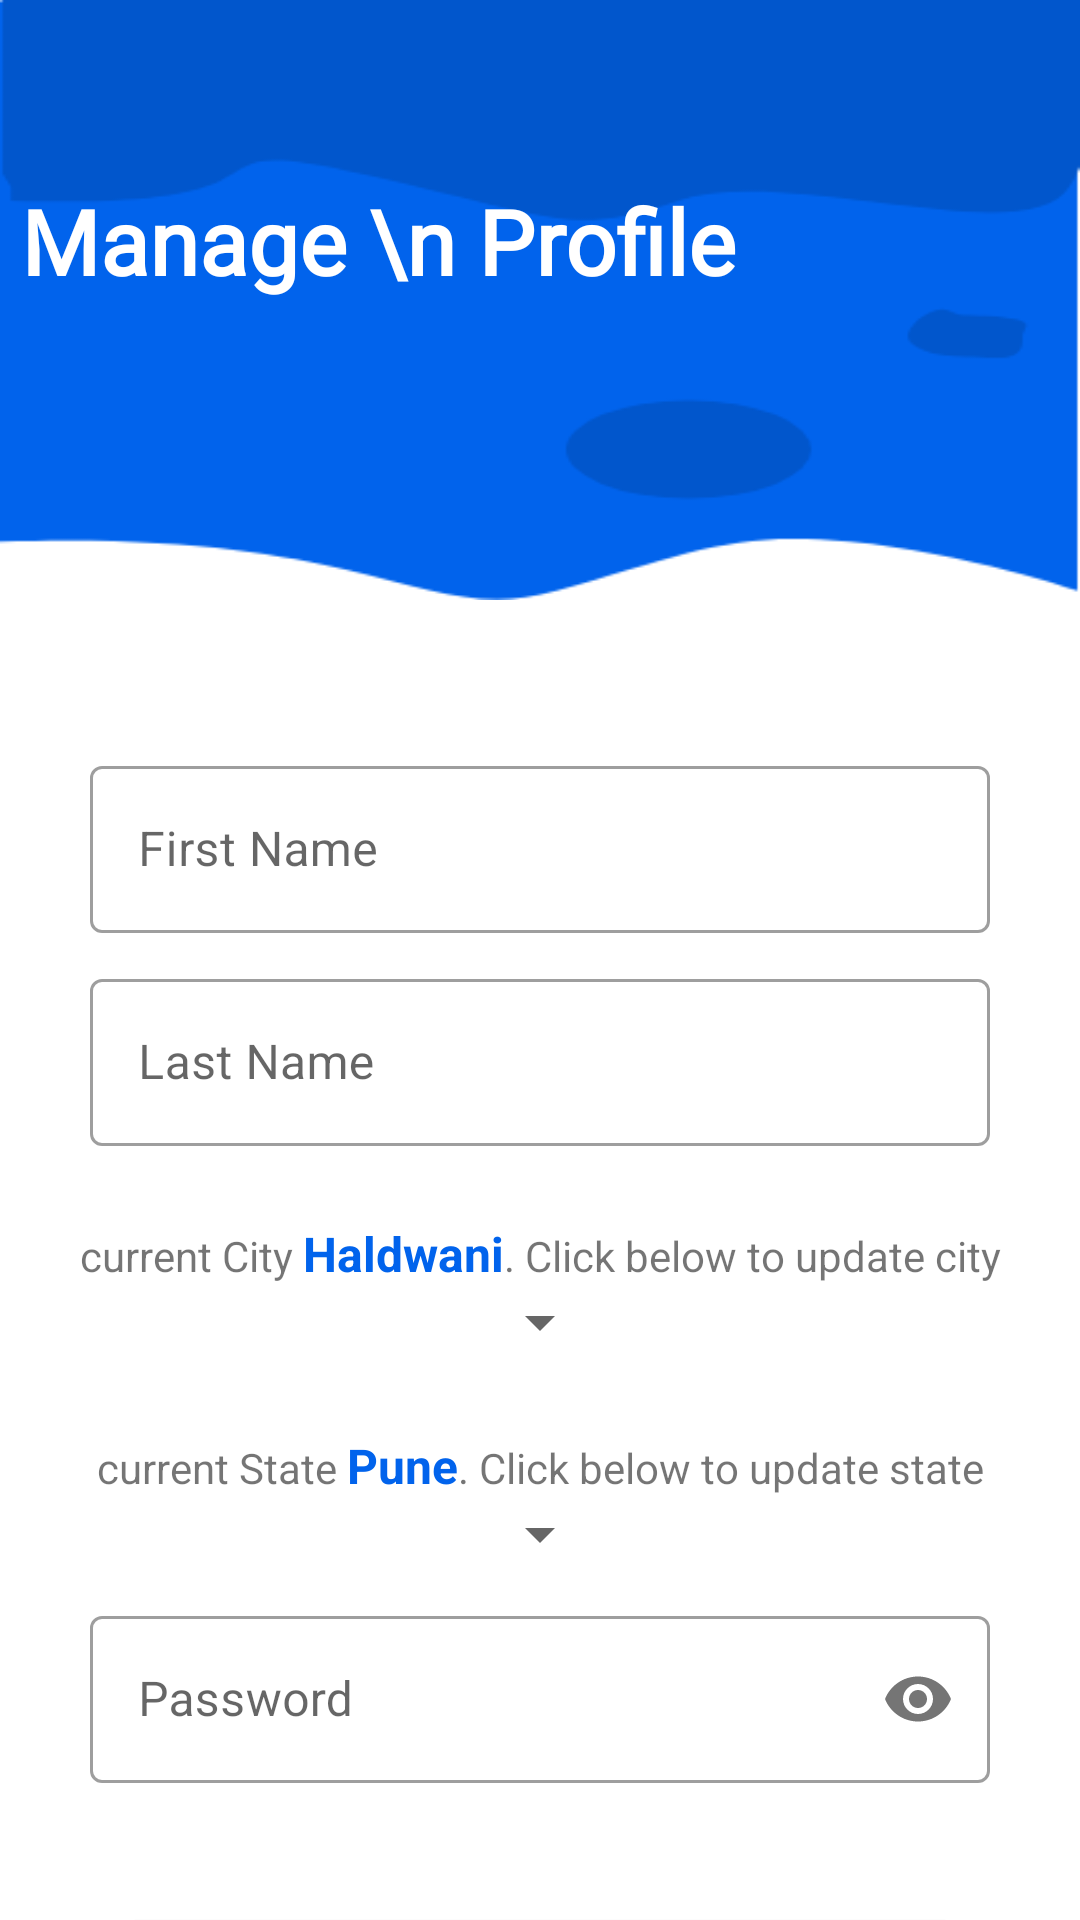

Here is an Android app screen rendered from its layout file. Give the layout XML and the strings, colors and styles it references.
<!-- AndroidManifest.xml: application theme Theme.InstaRupee -->
<!-- res/layout/activity_manage_profile.xml -->
<?xml version="1.0" encoding="utf-8"?>
<androidx.constraintlayout.widget.ConstraintLayout xmlns:android="http://schemas.android.com/apk/res/android"
    xmlns:app="http://schemas.android.com/apk/res-auto"
    xmlns:tools="http://schemas.android.com/tools"
    android:layout_width="match_parent"
    android:layout_height="match_parent"
    tools:context=".ManageProfileActivity">

    <androidx.core.widget.NestedScrollView
        android:layout_width="match_parent"
        android:layout_height="match_parent"
        app:layout_constraintBottom_toBottomOf="parent"
        app:layout_constraintEnd_toEndOf="parent"
        app:layout_constraintStart_toStartOf="parent"
        app:layout_constraintTop_toTopOf="parent">

        <androidx.constraintlayout.widget.ConstraintLayout
            android:layout_width="match_parent"
            android:layout_height="wrap_content">

            <View
                android:id="@+id/view2"
                android:layout_width="match_parent"
                android:layout_height="200dp"
                android:background="@drawable/top_design"
                app:layout_constraintEnd_toEndOf="parent"
                app:layout_constraintStart_toStartOf="parent"
                app:layout_constraintTop_toTopOf="parent" />


            <ImageView
                android:id="@+id/imageView2"
                android:layout_width="wrap_content"
                android:layout_height="wrap_content"
                android:layout_marginTop="16dp"
                android:layout_marginStart="10dp"
                android:src="@drawable/ic_baseline_arrow_back_ios_24"
                app:layout_constraintEnd_toEndOf="parent"
                app:layout_constraintHorizontal_bias="0.018"
                app:layout_constraintStart_toStartOf="parent"
                app:layout_constraintTop_toTopOf="parent" />

            <TextView
                android:layout_width="wrap_content"
                android:layout_height="wrap_content"
                android:layout_marginTop="60dp"
                android:fontFamily="@font/roboto"
                android:text="Manage \n
Profile"
                android:textColor="@color/white"
                android:textSize="30sp"
                android:textStyle="bold"
                app:layout_constraintEnd_toEndOf="parent"
                app:layout_constraintHorizontal_bias="0.059"
                app:layout_constraintStart_toStartOf="parent"
                app:layout_constraintTop_toTopOf="parent" />


            <com.google.android.material.textfield.TextInputLayout
                android:id="@+id/textInputLayout"
                style="@style/Widget.MaterialComponents.TextInputLayout.OutlinedBox"
                android:layout_width="match_parent"
                android:paddingTop="40dp"
                android:paddingHorizontal="20dp"
                android:layout_height="wrap_content"
                android:layout_margin="10dp"
                android:hint="First Name"
                app:layout_constraintEnd_toEndOf="parent"
                app:layout_constraintStart_toStartOf="parent"
                app:layout_constraintTop_toBottomOf="@+id/view2">

                <com.google.android.material.textfield.TextInputEditText
                    android:id="@+id/activity_manageProfile_firstname"
                    android:layout_width="match_parent"
                    android:layout_height="wrap_content"
                    android:inputType="text"
                    android:maxLines="1" />
            </com.google.android.material.textfield.TextInputLayout>


            <com.google.android.material.textfield.TextInputLayout
                android:id="@+id/textInputLayout1"
                style="@style/Widget.MaterialComponents.TextInputLayout.OutlinedBox"
                android:layout_width="match_parent"
                android:paddingHorizontal="20dp"
                android:layout_height="wrap_content"
                android:layout_marginTop="50dp"
                android:layout_margin="10dp"
                android:hint="Last Name"
                app:layout_constraintTop_toBottomOf="@+id/textInputLayout">

                <com.google.android.material.textfield.TextInputEditText
                    android:id="@+id/activity_manageProfile_lastname"
                    android:layout_width="match_parent"
                    android:layout_height="wrap_content"
                    android:inputType="text"
                    android:maxLines="1" />
            </com.google.android.material.textfield.TextInputLayout>


            <LinearLayout
                android:id="@+id/city_layout"
                android:layout_width="wrap_content"
                android:layout_height="wrap_content"
                android:layout_marginHorizontal="36dp"
                android:layout_marginTop="25dp"
                android:orientation="horizontal"
                app:layout_constraintEnd_toEndOf="parent"
                app:layout_constraintStart_toStartOf="parent"
                app:layout_constraintTop_toBottomOf="@+id/textInputLayout1">

                <TextView
                    android:layout_width="wrap_content"
                    android:layout_height="wrap_content"
                    android:text="current City "
                    android:textSize="14sp" />

                <TextView
                    android:id="@+id/activity_manageProfile_currentCity"
                    android:layout_width="wrap_content"
                    android:layout_height="wrap_content"
                    android:text="Haldwani"
                    android:textColor="@color/blue"
                    android:textSize="16sp"
                    android:textStyle="bold" />

                <TextView
                    android:layout_width="wrap_content"
                    android:layout_height="wrap_content"
                    android:text=". Click below to update city"
                    android:textSize="14sp" />


            </LinearLayout>


            <androidx.appcompat.widget.AppCompatSpinner
                android:id="@+id/activity_manageProfile_city"
                android:layout_width="wrap_content"
                android:layout_height="wrap_content"
                android:layout_marginHorizontal="20dp"
                app:layout_constraintEnd_toEndOf="parent"
                app:layout_constraintStart_toStartOf="parent"
                app:layout_constraintTop_toBottomOf="@+id/city_layout" />


            <LinearLayout
                android:id="@+id/state_layout"
                android:layout_width="wrap_content"
                android:layout_height="wrap_content"
                android:layout_marginHorizontal="36dp"
                android:layout_marginTop="25dp"
                android:orientation="horizontal"
                app:layout_constraintEnd_toEndOf="parent"
                app:layout_constraintStart_toStartOf="parent"
                app:layout_constraintTop_toBottomOf="@+id/activity_manageProfile_city">

                <TextView
                    android:layout_width="wrap_content"
                    android:layout_height="wrap_content"
                    android:text="current State "
                    android:textSize="14sp" />

                <TextView
                    android:id="@+id/activity_manageProfile_currentState"
                    android:layout_width="wrap_content"
                    android:layout_height="wrap_content"
                    android:text="Pune"
                    android:textColor="@color/blue"
                    android:textSize="16sp"
                    android:textStyle="bold" />

                <TextView
                    android:layout_width="wrap_content"
                    android:layout_height="wrap_content"
                    android:text=". Click below to update state"
                    android:textSize="14sp" />


            </LinearLayout>

            <androidx.appcompat.widget.AppCompatSpinner
                android:id="@+id/activity_manageProfile_state"
                android:layout_width="wrap_content"
                android:layout_height="wrap_content"
                app:layout_constraintEnd_toEndOf="parent"
                app:layout_constraintStart_toStartOf="parent"
                app:layout_constraintTop_toBottomOf="@+id/state_layout" />



            <com.google.android.material.textfield.TextInputLayout
                android:id="@+id/textInputLayout27"
                style="@style/Widget.MaterialComponents.TextInputLayout.OutlinedBox"
                android:layout_width="match_parent"
                android:layout_height="wrap_content"
                android:paddingHorizontal="20dp"
                android:layout_margin="10dp"
                android:hint="Password"
                app:layout_constraintTop_toBottomOf="@+id/activity_manageProfile_state"
                app:passwordToggleEnabled="true"
                tools:layout_editor_absoluteX="10dp">

                <com.google.android.material.textfield.TextInputEditText
                    android:id="@+id/activity_manageProfile_password"
                    android:layout_width="match_parent"
                    android:layout_height="wrap_content"
                    android:inputType="textPassword"
                    android:maxLines="1" />
            </com.google.android.material.textfield.TextInputLayout>


            <Button

                android:id="@+id/activity_manageProfile_update"
                android:layout_width="match_parent"
                android:layout_height="wrap_content"
                android:layout_marginHorizontal="40dp"
                android:layout_marginTop="40dp"
                android:padding="15dp"
                android:paddingVertical="15dp"
                android:text="Update Profile"
                android:textAllCaps="false"
                android:textColor="@android:color/white"
                android:textSize="20sp"
                app:cornerRadius="5dp"
                app:layout_constraintEnd_toEndOf="parent"
                app:layout_constraintStart_toStartOf="parent"
                app:layout_constraintTop_toBottomOf="@+id/textInputLayout27" />




        </androidx.constraintlayout.widget.ConstraintLayout>





    </androidx.core.widget.NestedScrollView>



</androidx.constraintlayout.widget.ConstraintLayout>
<!-- resources referenced by this layout -->
<resources>
  <color name="blue">#0163EC</color>
  <color name="white">#FFFFFFFF</color>
  <!-- drawable top_design: png bitmap (drawable, 7636 bytes) -->
  <style name="Theme.InstaRupee" parent="Theme.MaterialComponents.DayNight.NoActionBar">
          
          <item name="colorPrimary">@color/blue</item>
          <item name="colorPrimaryVariant">@color/darkBlue</item>
          <item name="colorOnPrimary">@color/white</item>
          
          <item name="colorSecondary">@color/teal_200</item>
          <item name="colorSecondaryVariant">@color/teal_700</item>
          <item name="colorOnSecondary">@color/black</item>
          
          <item name="android:statusBarColor" tools:targetApi="l">?attr/colorPrimaryVariant</item>
          
      </style>
  <color name="darkBlue">#0156CC</color>
  <color name="teal_200">#FF03DAC5</color>
  <color name="teal_700">#FF018786</color>
  <color name="black">#FF000000</color>
</resources>
